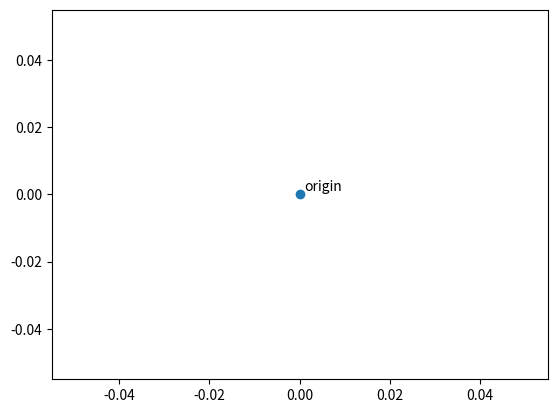

This chart was generated by the following Python code: (Note: this script raises an exception after producing the figure.)
#!/usr/bin/python

import matplotlib.pyplot as plt
import matplotlib.patches as patches

xylophone_keys = [
	{
		'note': 'A',
		'x': 5,
		'y': 5
	},{
		'note': 'B',
		'x': 10,
		'y': 5
	},{
		'note': 'C',
		'x': 10,
		'y': 10
	},{
		'note': 'D',
		'x': 15,
		'y': 5
	},{
		'note': 'E',
		'x': 15,
		'y': 10
	},{
		'note': 'F',
		'x': 20,
		'y': 5
	},{
		'note': 'G',
		'x': 20,
		'y': 10
	}
]

# calculate min / max of keys dataset
max_x = max(xylophone_keys,key=(lambda key: key['x']))['x']
max_y = max(xylophone_keys,key=(lambda key: key['y']))['y']

min_x = min(xylophone_keys,key=(lambda key: key['x']))['x']
min_y = min(xylophone_keys,key=(lambda key: key['y']))['y']

# some rough approximations on key width / height
key_width = (max_x - min_x) / float(len(xylophone_keys))
key_height = (max_y - min_y) / 1.5

# plot the origin
plt.scatter(0,0,marker='o')
plt.annotate('origin',(0,0),xytext=(3,3),textcoords = 'offset points')

# plot the key centers
plt.scatter(
	map(lambda key: key['x'], xylophone_keys), 
	map(lambda key: key['y'], xylophone_keys),
	marker='o')

for key in xylophone_keys:
	# label this note
	plt.annotate(key['note'],(key['x'],key['y']),xytext=(3,3),textcoords = 'offset points')

	# attempt to draw the keys
	plt.gca().add_patch(
	    patches.Rectangle(
	        (key['x'] - key_width / 2.0,key['y'] - key_height / 2.0),
	       	key_width,
	        key_height,
	        fill=False
	    )
	)

plt.show()